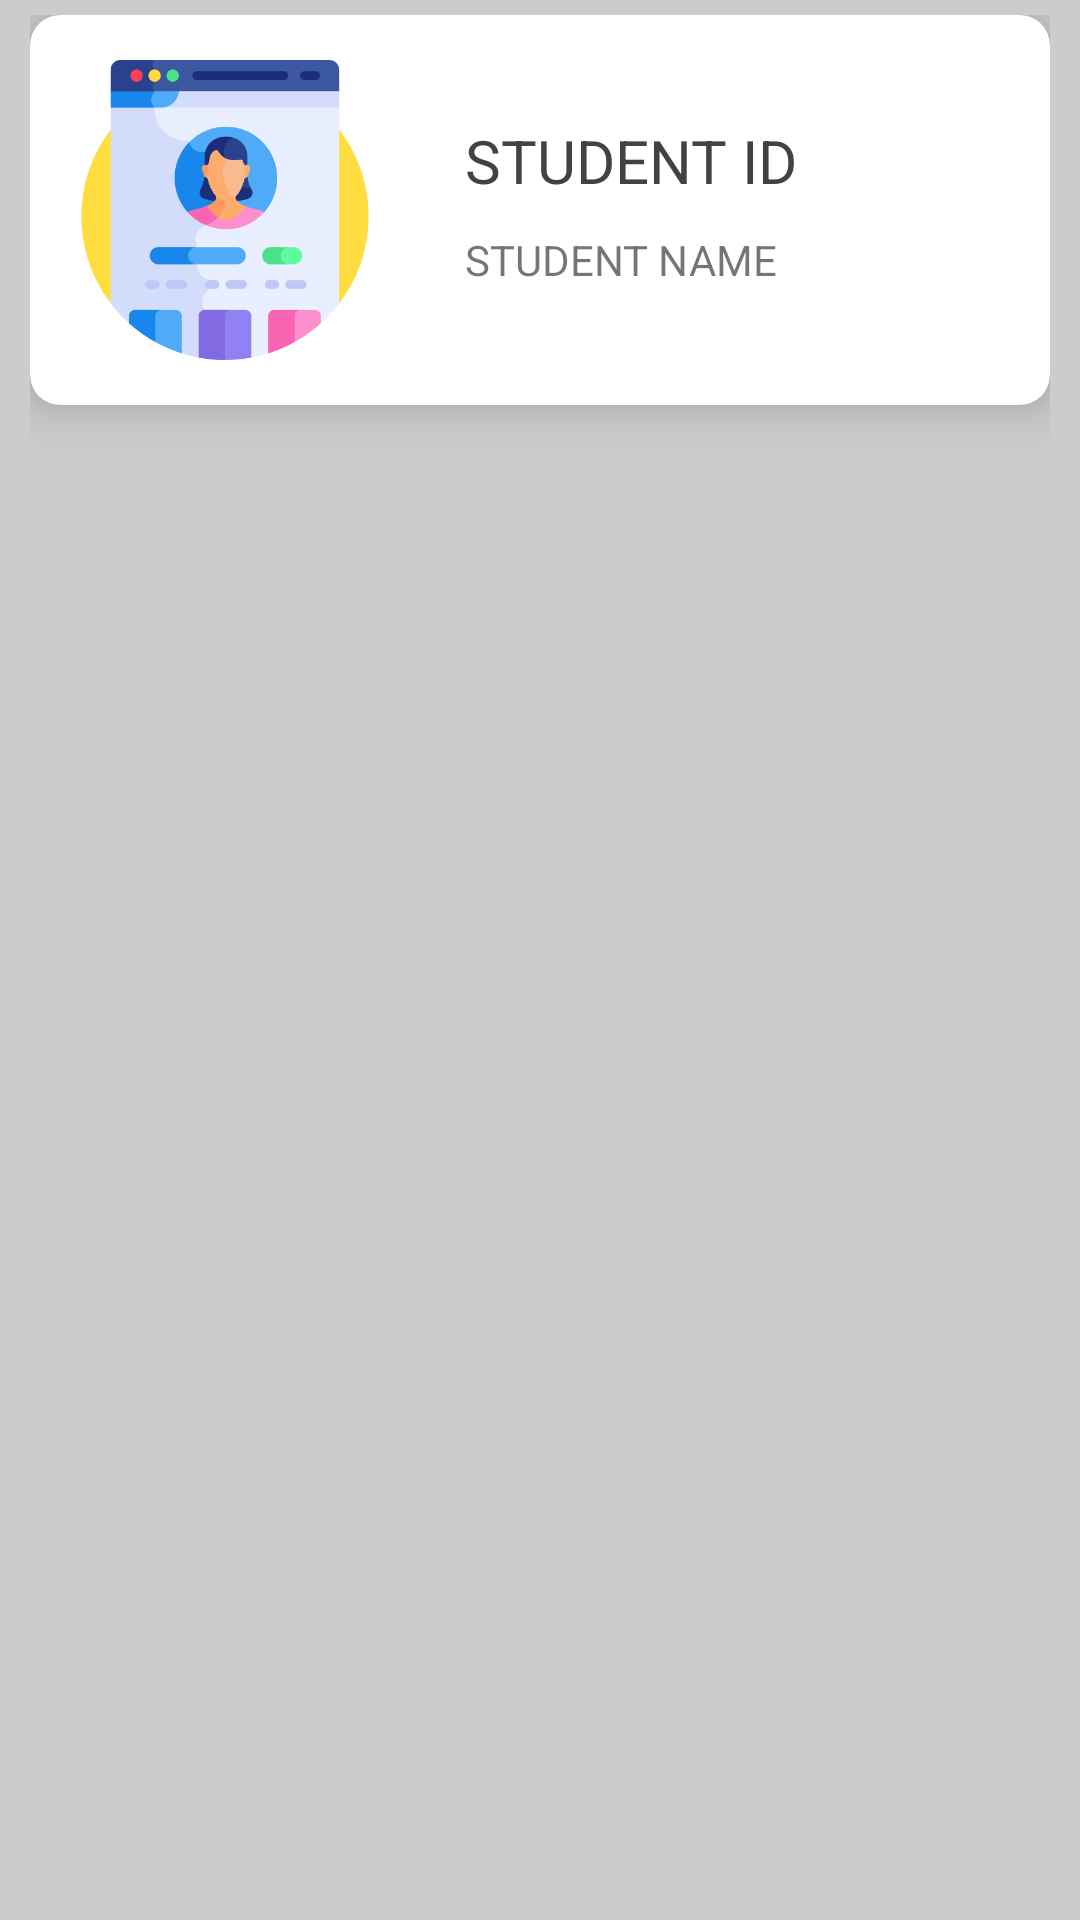

Here is an Android app screen rendered from its layout file. Give the layout XML and the strings, colors and styles it references.
<!-- AndroidManifest.xml: application theme Theme.AttendanceSystem -->
<!-- res/layout/single_item.xml -->
<?xml version="1.0" encoding="utf-8"?>
<androidx.constraintlayout.widget.ConstraintLayout xmlns:android="http://schemas.android.com/apk/res/android"
    xmlns:app="http://schemas.android.com/apk/res-auto"

    android:orientation="vertical" android:layout_width="match_parent"
    android:layout_height="wrap_content"
    android:paddingLeft="10dp"
    android:paddingRight="10dp"

    android:paddingTop="5dp"
    android:paddingBottom="5dp"

    android:background="#ccc">


    <androidx.cardview.widget.CardView
        android:layout_width="match_parent"
        android:layout_height="wrap_content"
        app:layout_constraintEnd_toEndOf="parent"
        app:layout_constraintStart_toStartOf="parent"
        app:layout_constraintTop_toTopOf="parent"
        app:cardCornerRadius="10dp"
        app:cardElevation="10dp">

        <androidx.constraintlayout.widget.ConstraintLayout
            android:layout_width="match_parent"
            android:layout_height="match_parent"
            android:padding="5dp">


            <ImageView
                android:id="@+id/imageView5"
                android:layout_width="100dp"
                android:layout_height="100dp"
                android:layout_marginStart="10dp"
                android:layout_marginTop="10dp"
                android:layout_marginBottom="10dp"
                app:layout_constraintBottom_toBottomOf="parent"
                app:layout_constraintStart_toStartOf="parent"
                app:layout_constraintTop_toTopOf="parent"
                app:srcCompat="@drawable/login" />

            <TextView
                android:id="@+id/student_id"
                android:layout_width="0dp"
                android:layout_height="wrap_content"
                android:layout_marginStart="30dp"
                android:layout_marginTop="25dp"
                android:paddingTop="5dp"
                android:paddingBottom="5dp"
                android:text="STUDENT ID"
                android:textColor="@color/cardview_dark_background"
                android:textSize="20sp"
                app:layout_constraintEnd_toEndOf="parent"
                app:layout_constraintHorizontal_bias="0.286"
                app:layout_constraintStart_toEndOf="@+id/imageView5"
                app:layout_constraintTop_toTopOf="parent" />

            <TextView
                android:id="@+id/student_name"
                android:layout_width="0dp"
                android:layout_height="wrap_content"
                android:layout_marginStart="30dp"
                android:layout_marginTop="5dp"
                android:text="STUDENT NAME"
                app:layout_constraintEnd_toEndOf="parent"
                app:layout_constraintHorizontal_bias="0.487"
                app:layout_constraintStart_toEndOf="@+id/imageView5"
                app:layout_constraintTop_toBottomOf="@+id/student_id" />

        </androidx.constraintlayout.widget.ConstraintLayout>

    </androidx.cardview.widget.CardView>

</androidx.constraintlayout.widget.ConstraintLayout>
<!-- resources referenced by this layout -->
<resources>
  <!-- drawable login: png bitmap (drawable-v24, 28912 bytes) -->
  <style name="Theme.AttendanceSystem" parent="Theme.MaterialComponents.DayNight.DarkActionBar">
          
          <item name="colorPrimary">@color/purple_500</item>
          <item name="colorPrimaryVariant">@color/purple_700</item>
          <item name="colorOnPrimary">@color/white</item>
          
          <item name="colorSecondary">@color/teal_200</item>
          <item name="colorSecondaryVariant">@color/teal_700</item>
          <item name="colorOnSecondary">@color/black</item>
          
          <item name="android:statusBarColor" tools:targetApi="l">?attr/colorPrimaryVariant</item>
          
      </style>
  <color name="purple_500">#FF6200EE</color>
  <color name="purple_700">#FF3700B3</color>
  <color name="white">#FFFFFFFF</color>
  <color name="teal_200">#FF03DAC5</color>
  <color name="teal_700">#FF018786</color>
  <color name="black">#FF000000</color>
</resources>
